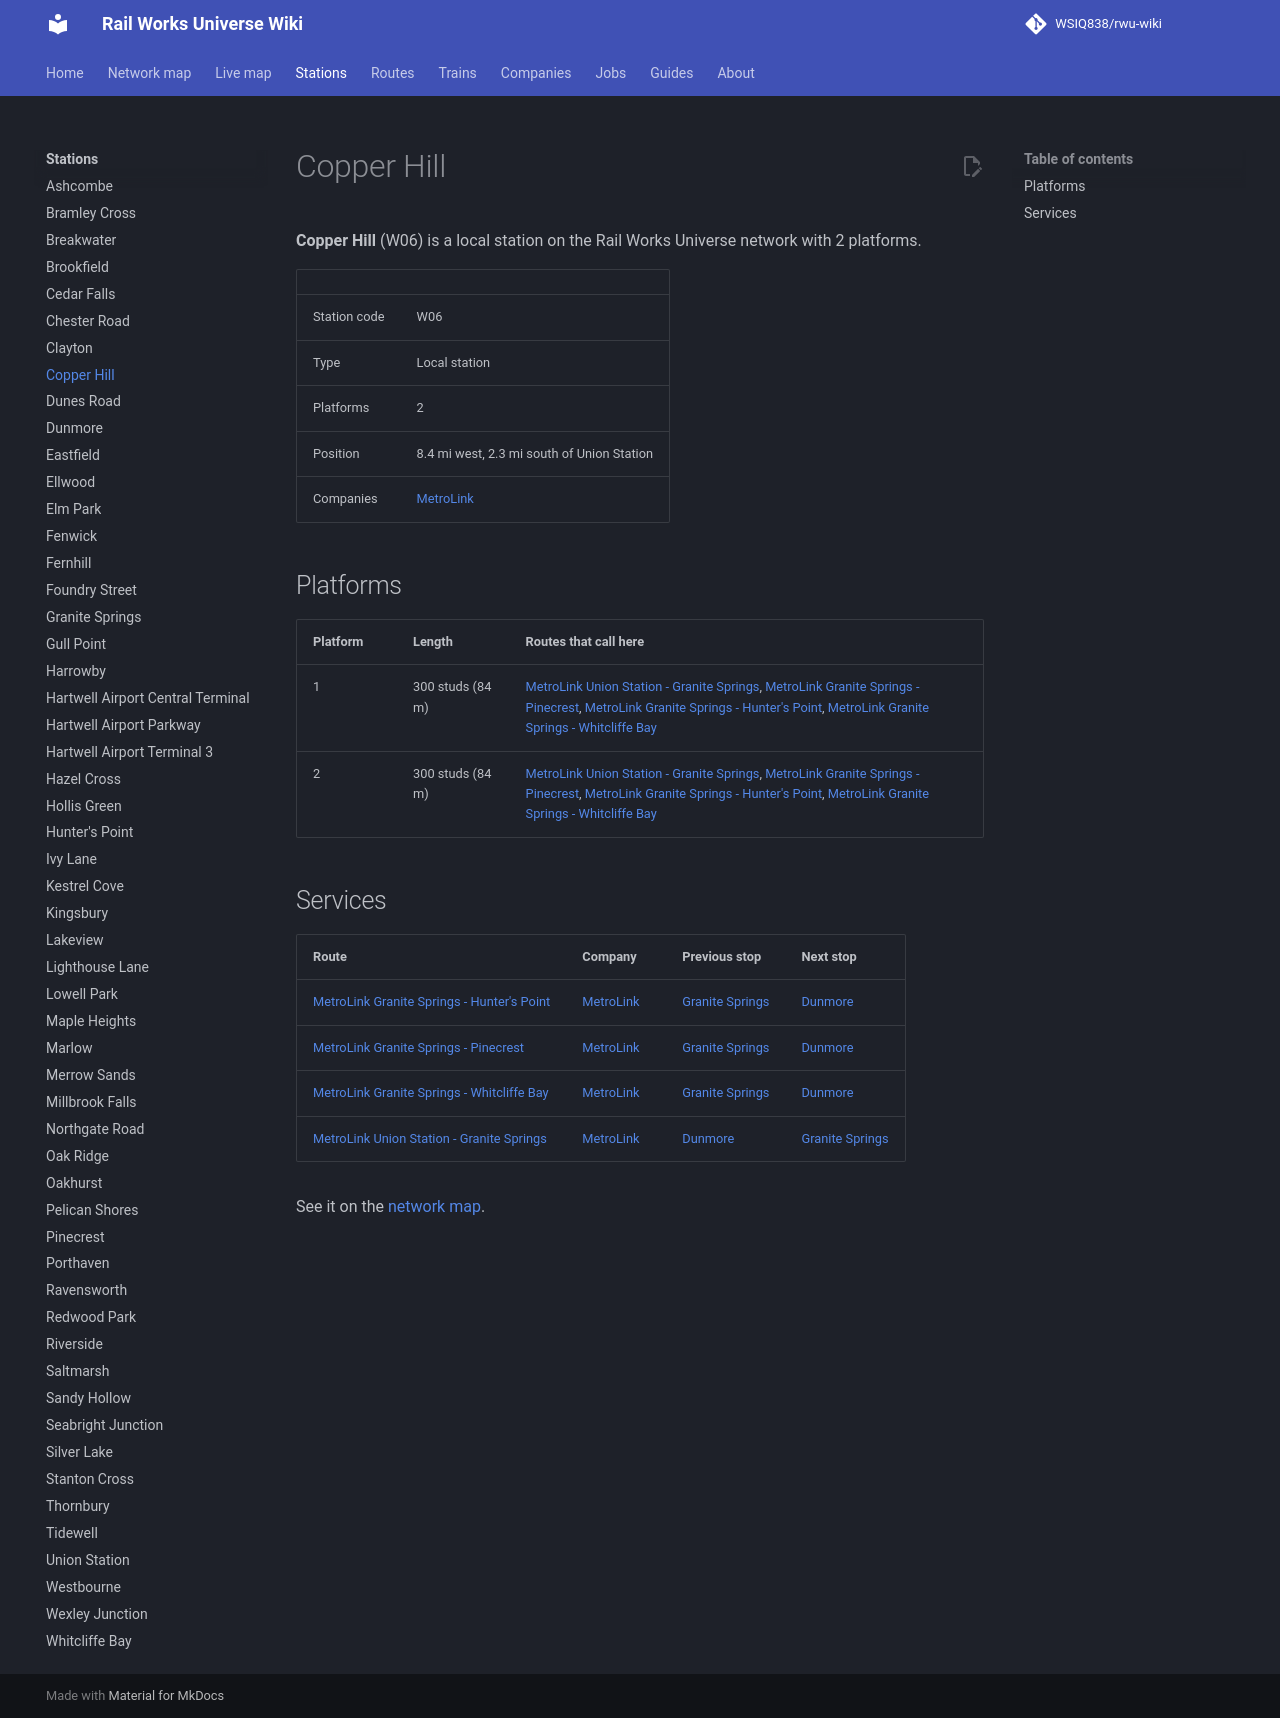

repository: WSIQ838/rwu-wiki · page: stations/copper-hill/index.html · generator: mkdocs

# Copper Hill

**Copper Hill** (W06) is a local station on the Rail Works Universe network with 2 platforms.

| | |
|---|---|
| Station code | W06 |
| Type | Local station |
| Platforms | 2 |
| Position | 8.4 mi west, 2.3 mi south of Union Station |
| Companies | [MetroLink](../companies/metrolink.md) |

## Platforms

| Platform | Length | Routes that call here |
|---|---|---|
| 1 | 300 studs (84 m) | [MetroLink Union Station - Granite Springs](../lines/ml-uns-w07.md), [MetroLink Granite Springs - Pinecrest](../lines/ml-w07-n10.md), [MetroLink Granite Springs - Hunter's Point](../lines/ml-w07-e07.md), [MetroLink Granite Springs - Whitcliffe Bay](../lines/ml-w07-wcb.md) |
| 2 | 300 studs (84 m) | [MetroLink Union Station - Granite Springs](../lines/ml-uns-w07.md), [MetroLink Granite Springs - Pinecrest](../lines/ml-w07-n10.md), [MetroLink Granite Springs - Hunter's Point](../lines/ml-w07-e07.md), [MetroLink Granite Springs - Whitcliffe Bay](../lines/ml-w07-wcb.md) |

## Services

| Route | Company | Previous stop | Next stop |
|---|---|---|---|
| [MetroLink Granite Springs - Hunter's Point](../lines/ml-w07-e07.md) | [MetroLink](../companies/metrolink.md) | [Granite Springs](../stations/granite-springs.md) | [Dunmore](../stations/dunmore.md) |
| [MetroLink Granite Springs - Pinecrest](../lines/ml-w07-n10.md) | [MetroLink](../companies/metrolink.md) | [Granite Springs](../stations/granite-springs.md) | [Dunmore](../stations/dunmore.md) |
| [MetroLink Granite Springs - Whitcliffe Bay](../lines/ml-w07-wcb.md) | [MetroLink](../companies/metrolink.md) | [Granite Springs](../stations/granite-springs.md) | [Dunmore](../stations/dunmore.md) |
| [MetroLink Union Station - Granite Springs](../lines/ml-uns-w07.md) | [MetroLink](../companies/metrolink.md) | [Dunmore](../stations/dunmore.md) | [Granite Springs](../stations/granite-springs.md) |

See it on the [network map](../map.md#W06).
